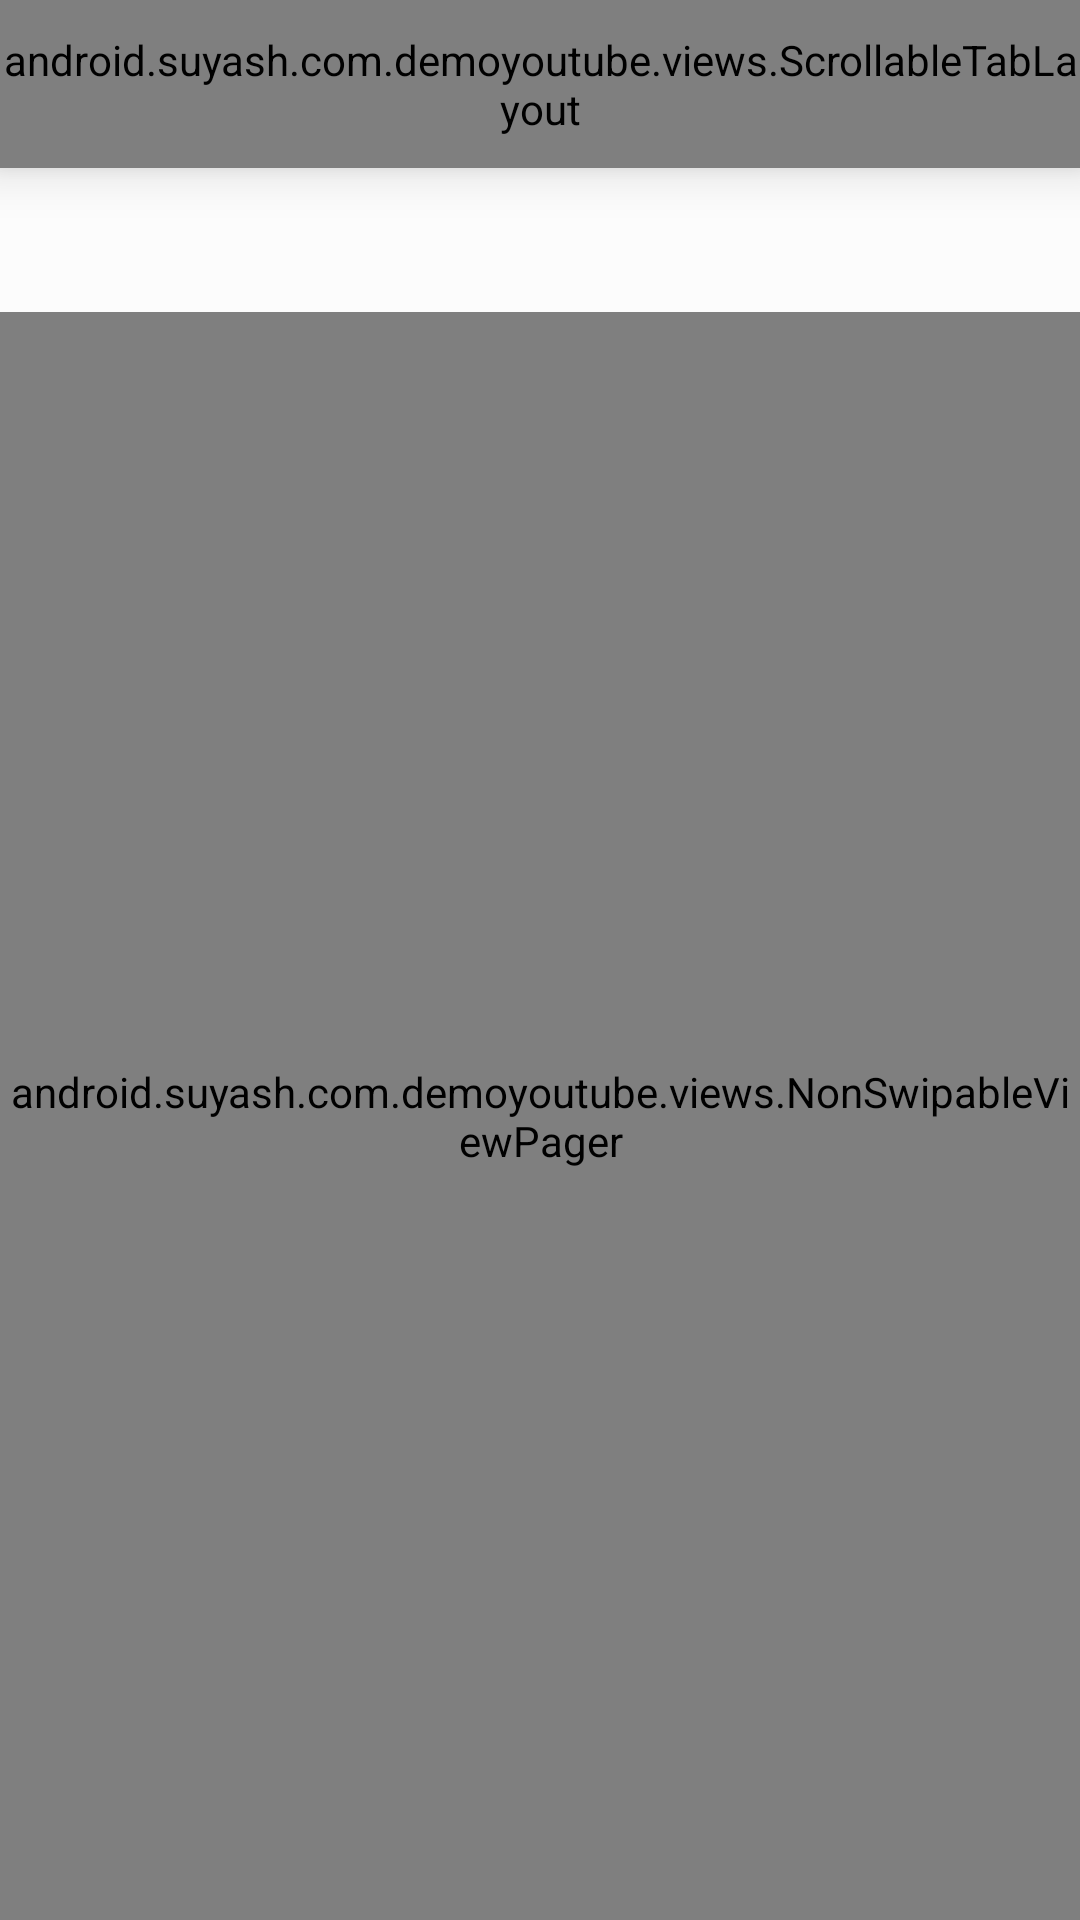

The Android layout XML behind this screen, and the referenced resources:
<!-- AndroidManifest.xml: activity theme AppTheme -->
<!-- res/layout/activity_user_landing.xml -->
<LinearLayout
    xmlns:android="http://schemas.android.com/apk/res/android"
    xmlns:app="http://schemas.android.com/apk/res-auto"
    android:layout_width="match_parent"
    android:layout_height="match_parent"
    android:orientation="vertical">

    <android.suyash.com.demoyoutube.views.ScrollableTabLayout
        android:id="@+id/tabs"
        android:layout_width="match_parent"
        android:layout_height="?attr/actionBarSize"
        android:layout_gravity="center_horizontal"
        android:background="@android:color/white"
        android:elevation="10dp"
        android:minHeight="?attr/actionBarSize"
        android:theme="@style/ThemeOverlay.AppCompat.Dark.ActionBar"
        app:tabIndicatorHeight="0dp"
        app:tabMode="scrollable"/>

    <LinearLayout
        android:id="@+id/buddy_menu_filter_clear_layout"
        android:layout_width="match_parent"
        android:layout_height="@dimen/size_48"
        android:background="#80FFFFFF"
        android:gravity="center_vertical"
        android:orientation="horizontal">

        <TextView
            android:id="@+id/buddy_menu_selected_filters_text_view"
            android:layout_width="0dp"
            android:layout_height="wrap_content"
            android:layout_gravity="center_vertical|start"
            android:layout_marginLeft="@dimen/size_8"
            android:layout_marginStart="@dimen/size_8"
            android:layout_weight="1"
            android:ellipsize="end"
            android:maxLines="1"

            android:textSize="@dimen/text_size_14"/>

        <ImageView
            android:id="@+id/buddy_menu_clear_filters_image_view"
            android:layout_width="wrap_content"
            android:layout_height="wrap_content"
            android:layout_marginEnd="@dimen/size_8"
            android:layout_marginLeft="@dimen/size_8"
            android:layout_marginRight="@dimen/size_8"
            android:layout_marginStart="@dimen/size_8"
            android:padding="@dimen/size_5"
            />

    </LinearLayout>



        <android.suyash.com.demoyoutube.views.NonSwipableViewPager
            android:id="@+id/viewpager"
            android:layout_width="match_parent"
            android:layout_height="match_parent"/>
</LinearLayout>
<!-- resources referenced by this layout -->
<resources>
  <dimen name="size_48">48dp</dimen>
  <dimen name="size_5">5dp</dimen>
  <dimen name="size_8">8dp</dimen>
  <dimen name="text_size_14">14sp</dimen>
  <style name="AppTheme" parent="Theme.AppCompat.Light.DarkActionBar">
          
          <item name="colorPrimary">@color/colorPrimary</item>
          <item name="colorPrimaryDark">@color/primary_dark</item>
          <item name="colorAccent">@color/color_accent</item>
      </style>
  <color name="colorPrimary">#D02D41</color>
  <color name="primary_dark">#A62434</color>
  <color name="color_accent">#252931</color>
</resources>
